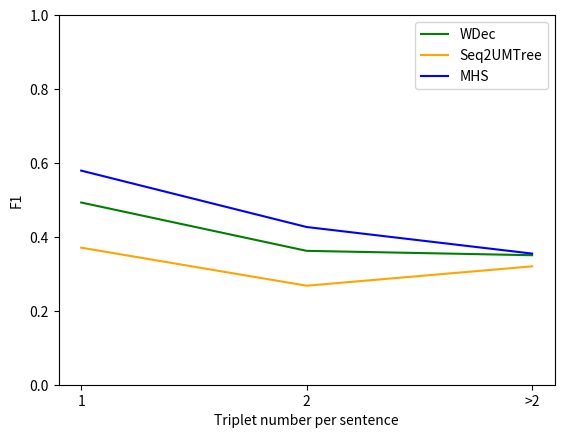

Write the Python code that produced this figure.
import matplotlib.pyplot as plt

a = """
precision: 0.6125, recall: 0.5496, fscore: 0.5793 ||
f1 =  0.5793473401877891
100%|███████████████████████████████████████████████████████████████████████████████████████████████| 1/1 [00:01<00:00,  1.44s/it]
precision: 0.6198, recall: 0.3251, fscore: 0.4265 ||
f1 =  0.426523297491245
100%|███████████████████████████████████████████████████████████████████████████████████████████████| 1/1 [00:00<00:00,  2.04it/s]
precision: 0.7213, recall: 0.2353, fscore: 0.3548 ||
f1 =  0.3548387096779397
"""


wdec = [0.4930, 0.3622, 0.3504]
seq2umtree = [0.3708, 0.2679, 0.3203]
selection = [0.5793, 0.4267, 0.3548]
# print(a.splitlines())
# result = []
# for line in a.splitlines():
#     if 'fscore' in line:
#         # print(line)
#         score = float(line[-10:-2])
#         result.append(score)
#         # print(score)
# print(result)
x = [1, 2, 3]
plt.plot(x, wdec, color="g", label="WDec")
plt.plot(x, seq2umtree, color="orange", label="Seq2UMTree")
plt.plot(x, selection, color="blue", label="MHS")

plt.xlabel("Triplet number per sentence")
plt.ylabel("F1")
plt.ylim(0, 1)
# plt.xlim(0, 1)
plt.xticks(range(1, 4), ["1", "2", ">2"])

plt.legend()
# plt.title('DuIE')
plt.show()
